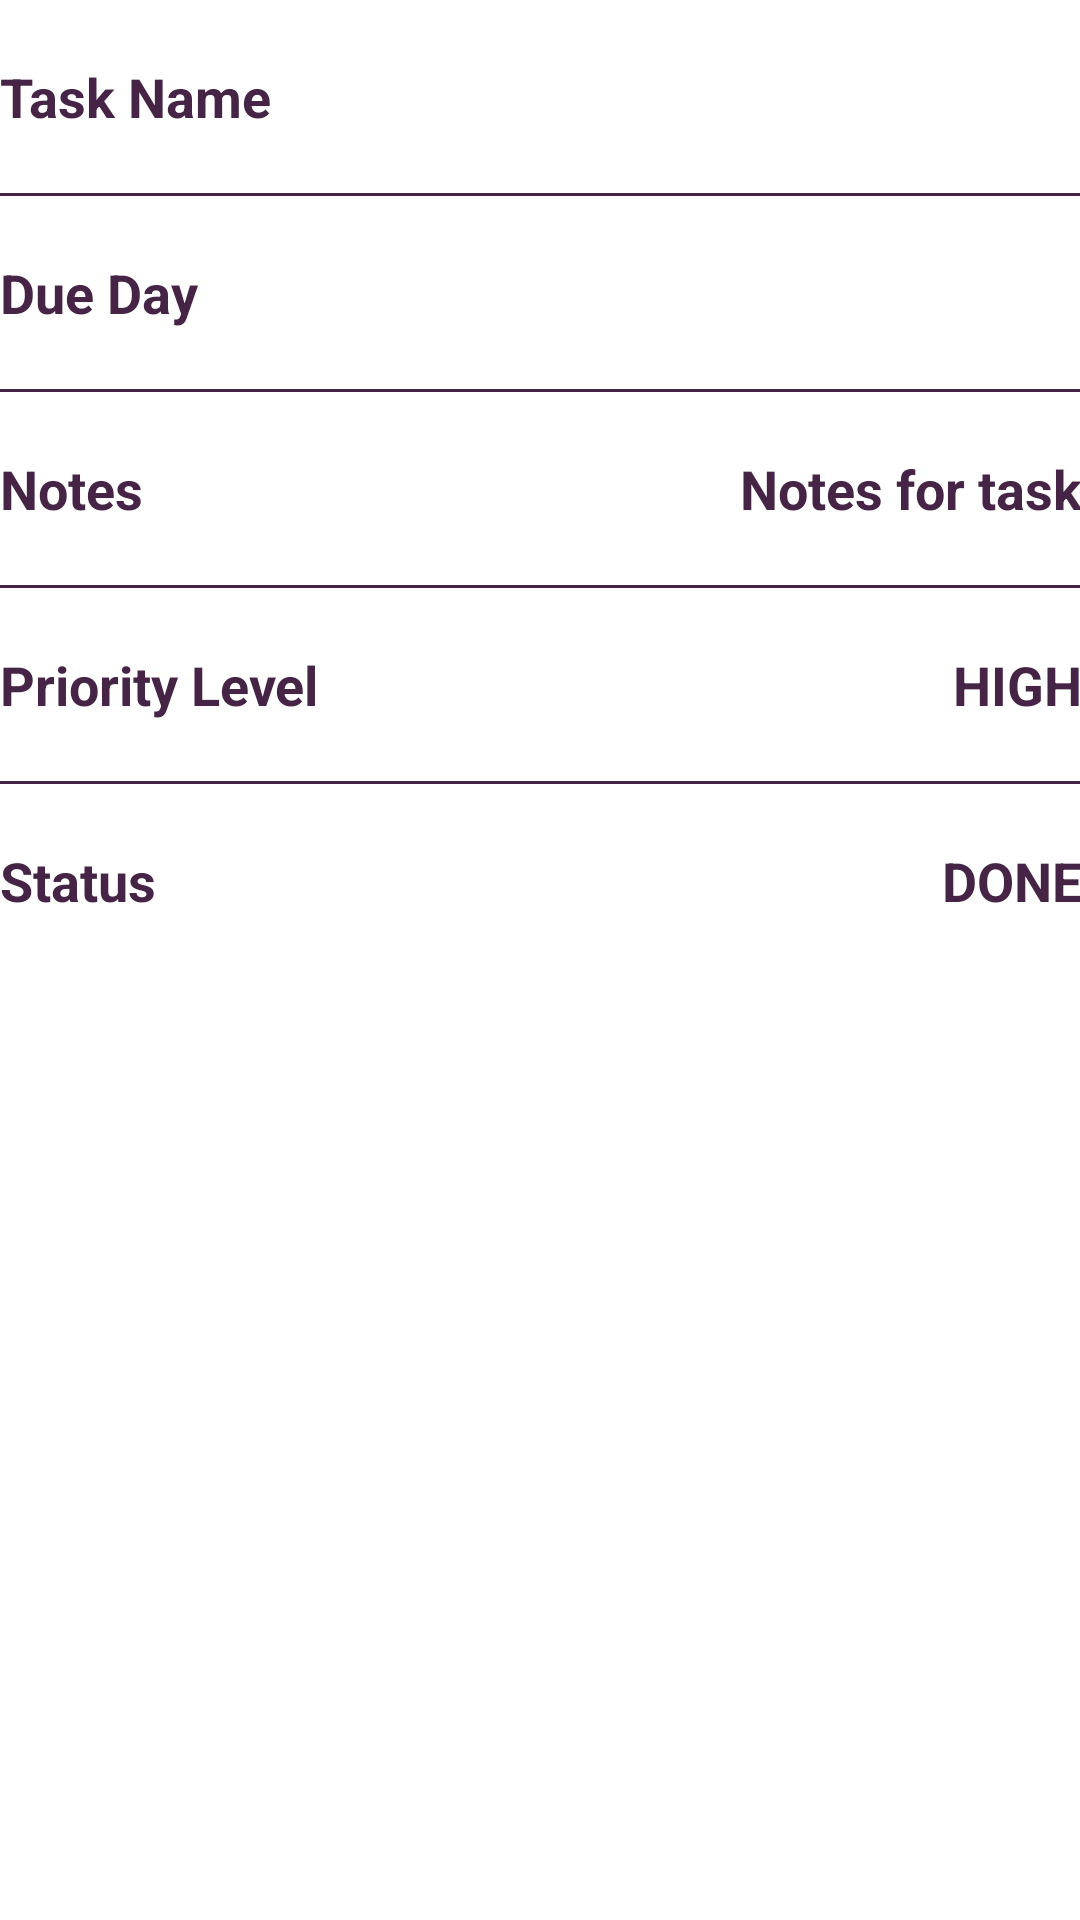

Android layout source for this screen:
<!-- AndroidManifest.xml: application theme AppTheme -->
<!-- res/layout/activity_detail.xml -->
<?xml version="1.0" encoding="utf-8"?>
<ScrollView xmlns:android="http://schemas.android.com/apk/res/android"
    xmlns:tools="http://schemas.android.com/tools"
    android:id="@+id/activity_detail"
    android:layout_width="match_parent"
    android:layout_height="match_parent"
    android:paddingBottom="@dimen/activity_vertical_margin"
    android:paddingLeft="@dimen/activity_horizontal_margin"
    android:paddingRight="@dimen/activity_horizontal_margin"
    android:paddingTop="@dimen/activity_vertical_margin"
    tools:context="com.example.hoang.todoapp_prework.taskview.DetailActivity">

    <TableLayout
        android:layout_width="match_parent"
        android:layout_height="match_parent"
        android:stretchColumns="1">
        <TableRow>
            <TextView
                android:id="@+id/task_label"
                android:paddingTop="20dp"
                android:text="Task Name"
                android:textAppearance="?android:attr/textAppearanceMedium"
                android:textStyle="bold"
                android:textColor="#452446"/>

            <TextView
                android:id="@+id/task_content"
                android:gravity="right"
                android:paddingTop="20dp"
                android:paddingBottom="20dp"
                android:layout_width="match_parent"
                android:textAppearance="?android:attr/textAppearanceMedium"/>
        </TableRow>

        <View android:layout_height="1dp"
            android:background="#452446"/>
        <TableRow>
            <TextView
                android:id="@+id/due_day_label"
                android:paddingTop="20dp"
                android:text="Due Day"
                android:textAppearance="?android:attr/textAppearanceMedium"
                android:textStyle="bold"
                android:textColor="#452446"/>

            <TextView
                android:id="@+id/due_day_content"
                android:gravity="right"
                android:paddingTop="20dp"
                android:paddingBottom="20dp"
                android:layout_width="match_parent"
                android:textAppearance="?android:attr/textAppearanceMedium"/>
        </TableRow>

        <View android:layout_height="1dp"
            android:background="#452446"/>
        <TableRow>
            <TextView
                android:id="@+id/notes_label"
                android:paddingTop="20dp"
                android:text="Notes"
                android:textAppearance="?android:attr/textAppearanceMedium"
                android:textStyle="bold"
                android:textColor="#452446"/>

            <TextView
                android:id="@+id/notes_content"
                android:gravity="right"
                android:paddingTop="20dp"
                android:paddingBottom="20dp"
                android:text="Notes for task"
                android:textStyle="bold"
                android:textColor="#452446"
                android:layout_width="match_parent"
                android:textAppearance="?android:attr/textAppearanceMedium"/>
        </TableRow>

        <View android:layout_height="1dp"
            android:background="#452446"/>
        <TableRow>
            <TextView
                android:id="@+id/priority_level_label"
                android:paddingTop="20dp"
                android:text="Priority Level"
                android:textAppearance="?android:attr/textAppearanceMedium"
                android:textStyle="bold"
                android:textColor="#452446"/>

            <TextView
                android:id="@+id/priority_level_content"
                android:gravity="right"
                android:paddingTop="20dp"
                android:paddingBottom="20dp"
                android:text="HIGH"
                android:textStyle="bold"
                android:textColor="#452446"
                android:layout_width="match_parent"
                android:textAppearance="?android:attr/textAppearanceMedium"/>
        </TableRow>

        <View android:layout_height="1dp"
            android:background="#452446"/>
        <TableRow>
            <TextView
                android:id="@+id/status_label"
                android:paddingTop="20dp"
                android:text="Status"
                android:textAppearance="?android:attr/textAppearanceMedium"
                android:textStyle="bold"
                android:textColor="#452446"/>

            <TextView
                android:id="@+id/status_content"
                android:gravity="right"
                android:paddingTop="20dp"
                android:paddingBottom="20dp"
                android:text="DONE"
                android:textStyle="bold"
                android:textColor="#452446"
                android:layout_width="match_parent"
                android:textAppearance="?android:attr/textAppearanceMedium"/>
        </TableRow>

    </TableLayout>

</ScrollView>
<!-- resources referenced by this layout -->
<resources>
  <style name="AppTheme" parent="android:Theme.Holo.Light.DarkActionBar">
          
          <item name="colorPrimary">@color/colorPrimary</item>
          <item name="colorPrimaryDark">@color/colorPrimaryDark</item>
          <item name="colorAccent">@color/colorAccent</item>
  
          <item name="android:actionBarStyle">@style/CustomActionBar</item>
          <item name="android:logo">@drawable/todoist_logo_detail</item>
          <item name="android:homeAsUpIndicator">@drawable/backbutton</item>
      </style>
  <style name="CustomActionBar" parent="@android:style/Widget.Holo.Light.ActionBar">
          <item name="android:background">#e6421c</item>
  
      </style>
  <!-- not gathered from this repository: default colours our renderer supplied (Android Studio template values) -->
  <color name="colorPrimary">#FF6200EE</color>
  <color name="colorPrimaryDark">#FF3700B3</color>
  <color name="colorAccent">#FF03DAC5</color>
</resources>
